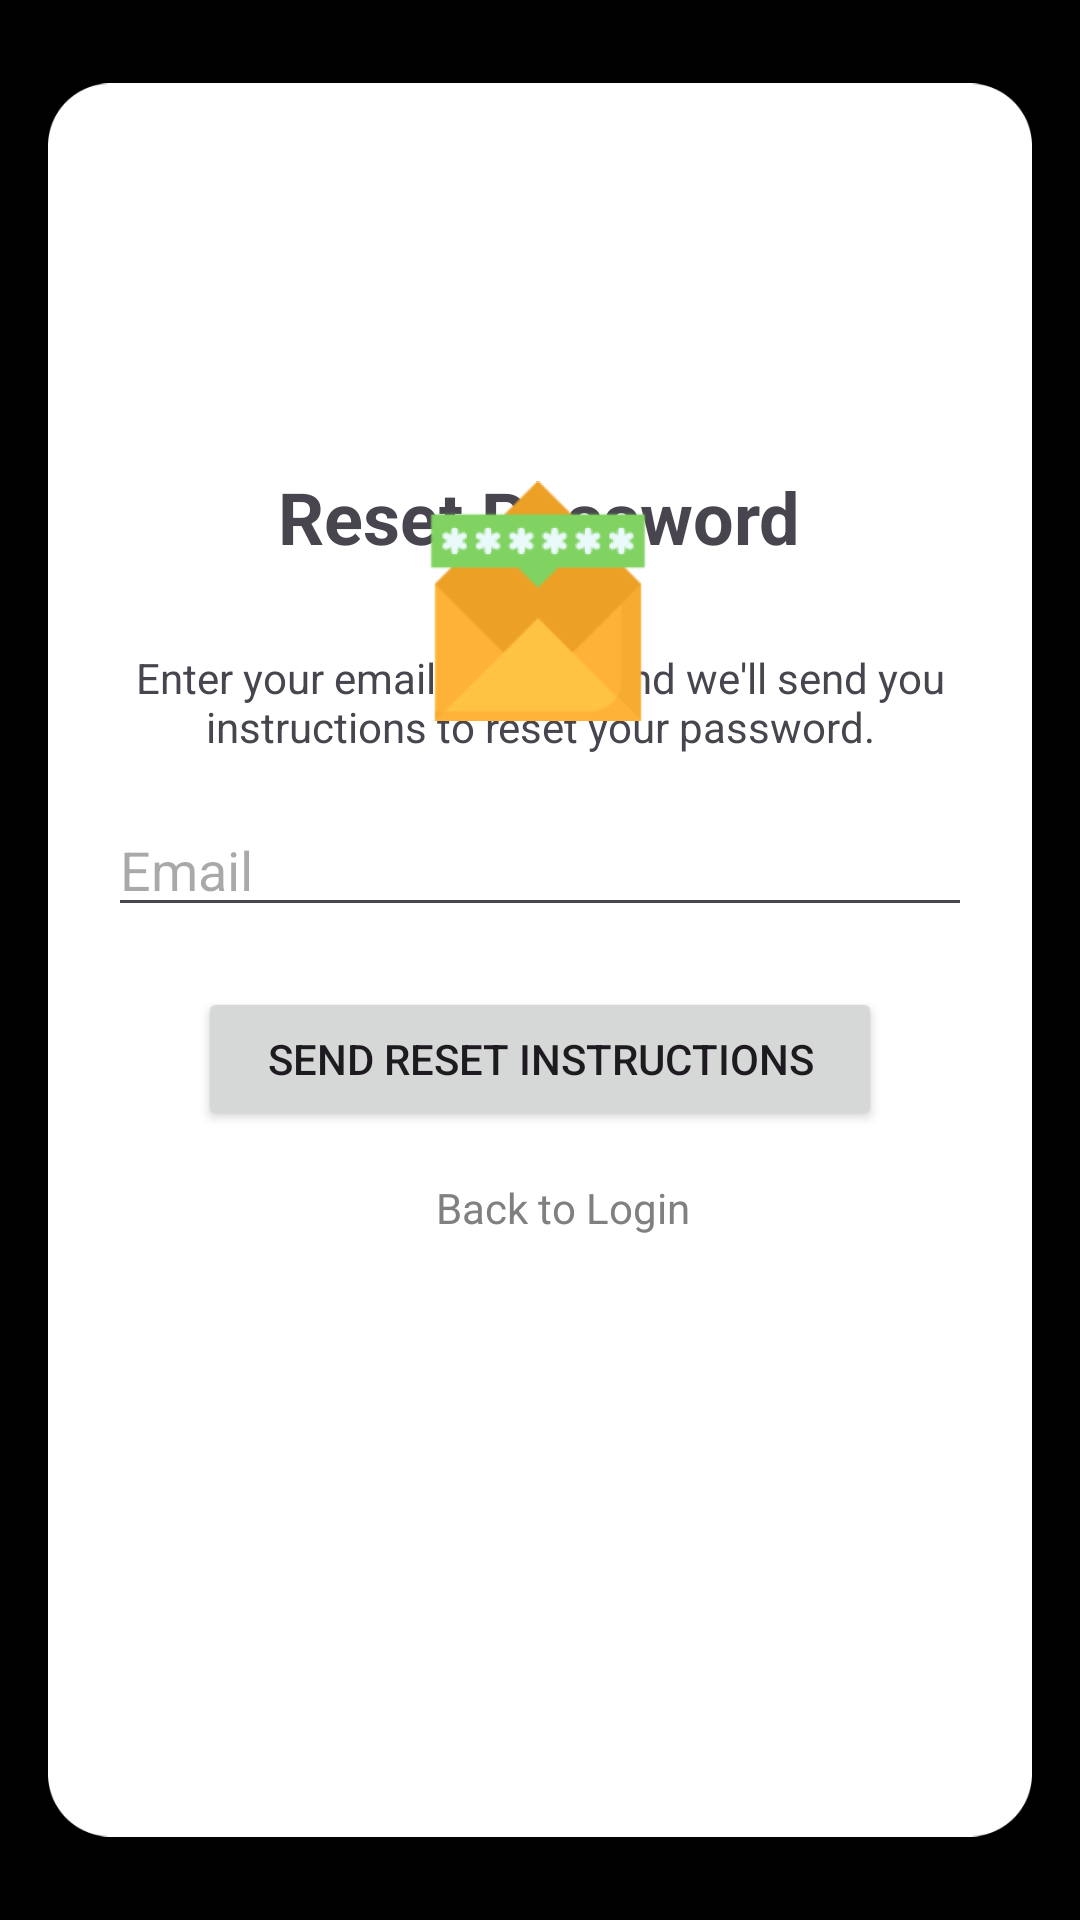

Layout XML and referenced resources for this Android screen:
<!-- AndroidManifest.xml: application theme Theme.UMFeed -->
<!-- res/layout/activity_forgot_password.xml -->
<?xml version="1.0" encoding="utf-8"?>
<androidx.constraintlayout.widget.ConstraintLayout xmlns:android="http://schemas.android.com/apk/res/android"
    xmlns:app="http://schemas.android.com/apk/res-auto"
    xmlns:tools="http://schemas.android.com/tools"
    android:layout_width="match_parent"
    android:layout_height="match_parent"
    android:background="#020101"
    android:orientation="vertical"
    android:padding="16dp">

    <ImageView
        android:id="@+id/imageView7"
        android:layout_width="wrap_content"
        android:layout_height="wrap_content"
        app:layout_constraintBottom_toBottomOf="parent"
        app:layout_constraintEnd_toEndOf="parent"
        app:layout_constraintStart_toStartOf="parent"
        app:layout_constraintTop_toTopOf="parent"
        app:layout_constraintVertical_bias="0.0"
        app:srcCompat="@drawable/login_content" />

    <TextView
        android:id="@+id/textView4"
        android:layout_width="wrap_content"
        android:layout_height="wrap_content"
        android:layout_marginTop="140dp"
        android:text="Reset Password"
        android:textSize="24sp"
        android:textStyle="bold"
        app:layout_constraintEnd_toEndOf="parent"
        app:layout_constraintHorizontal_bias="0.497"
        app:layout_constraintStart_toStartOf="parent"
        app:layout_constraintTop_toTopOf="@+id/imageView7" />

    <ImageView
        android:id="@+id/imageView5"
        android:layout_width="wrap_content"
        android:layout_height="wrap_content"
        android:layout_marginTop="12dp"
        app:layout_constraintEnd_toEndOf="parent"
        app:layout_constraintHorizontal_bias="0.498"
        app:layout_constraintStart_toStartOf="parent"
        app:layout_constraintTop_toBottomOf="@+id/textView4"
        app:srcCompat="@drawable/circle_background"
        app:tint="#0D076B" />

    <TextView
        android:id="@+id/textView6"
        android:layout_width="match_parent"
        android:layout_height="wrap_content"
        android:layout_marginStart="20dp"
        android:layout_marginTop="16dp"
        android:layout_marginEnd="20dp"
        android:gravity="center"
        android:text="Enter your email address and we'll send you instructions to reset your password."
        app:layout_constraintEnd_toEndOf="parent"
        app:layout_constraintHorizontal_bias="0.0"
        app:layout_constraintStart_toStartOf="parent"
        app:layout_constraintTop_toBottomOf="@+id/imageView5" />

    <com.google.android.material.textfield.TextInputLayout
        android:id="@+id/textInputLayout2"
        android:layout_width="match_parent"
        android:layout_height="wrap_content"
        android:layout_marginStart="20dp"
        android:layout_marginTop="36dp"
        android:layout_marginEnd="20dp"
        app:layout_constraintEnd_toEndOf="parent"
        app:layout_constraintHorizontal_bias="0.0"
        app:layout_constraintStart_toStartOf="parent"
        app:layout_constraintTop_toBottomOf="@+id/textView6">

    </com.google.android.material.textfield.TextInputLayout>

    <TextView
        android:id="@+id/errorText"
        android:layout_width="match_parent"
        android:layout_height="wrap_content"
        android:layout_marginBottom="16dp"
        android:textColor="#FF0000"
        android:visibility="gone" />

    <TextView
        android:id="@+id/successText"
        android:layout_width="match_parent"
        android:layout_height="wrap_content"
        android:layout_marginBottom="16dp"
        android:gravity="center"
        android:text="Reset instructions sent to your email"
        android:textColor="#4CAF50"
        android:visibility="gone"
        app:layout_constraintTop_toBottomOf="@+id/backToLoginLink"/>

    <Button
        android:id="@+id/resetButton"
        android:layout_width="match_parent"
        android:layout_height="wrap_content"
        android:layout_marginStart="50dp"
        android:layout_marginTop="20dp"
        android:layout_marginEnd="50dp"
        android:text="Send Reset Instructions"
        app:layout_constraintEnd_toEndOf="parent"
        app:layout_constraintHorizontal_bias="1.0"
        app:layout_constraintStart_toStartOf="parent"
        app:layout_constraintTop_toBottomOf="@+id/emailInput" />

    <ProgressBar
        android:id="@+id/progressBar"
        android:layout_width="wrap_content"
        android:layout_height="wrap_content"
        android:layout_marginBottom="16dp"
        android:visibility="gone" />

    <TextView
        android:id="@+id/backToLoginLink"
        android:layout_width="wrap_content"
        android:layout_height="wrap_content"
        android:layout_marginStart="149dp"
        android:layout_marginTop="16dp"
        android:layout_marginEnd="162dp"
        android:text="Back to Login"
        android:textColor="@color/colorPrimary"
        app:layout_constraintEnd_toEndOf="parent"
        app:layout_constraintHorizontal_bias="0.294"
        app:layout_constraintStart_toStartOf="parent"
        app:layout_constraintTop_toBottomOf="@+id/resetButton" />

    <EditText
        android:id="@+id/emailInput"
        android:layout_width="match_parent"
        android:layout_height="wrap_content"
        android:layout_marginStart="20dp"
        android:layout_marginTop="16dp"
        android:layout_marginEnd="20dp"
        android:hint="Email"
        android:inputType="textEmailAddress"
        app:layout_constraintEnd_toEndOf="parent"
        app:layout_constraintHorizontal_bias="0.0"
        app:layout_constraintStart_toStartOf="parent"
        app:layout_constraintTop_toBottomOf="@+id/textView6" />

    <ImageView
        android:id="@+id/imageView6"
        android:layout_width="80dp"
        android:layout_height="80dp"
        app:layout_constraintBottom_toBottomOf="@+id/imageView5"
        app:layout_constraintEnd_toEndOf="@+id/imageView5"
        app:layout_constraintStart_toStartOf="@+id/imageView5"
        app:layout_constraintTop_toTopOf="@+id/imageView5"
        app:layout_constraintVertical_bias="0.416"
        app:srcCompat="@drawable/ic_email_reset" />

</androidx.constraintlayout.widget.ConstraintLayout>
<!-- resources referenced by this layout -->
<resources>
  <color name="colorPrimary">#808080</color>
  <!-- drawable ic_email_reset: png bitmap (drawable, 12955 bytes) -->
  <!-- drawable login_content: png bitmap (drawable, 14498 bytes) -->
  <style name="Theme.UMFeed" parent="Base.Theme.UMFeed" />
  <style name="Base.Theme.UMFeed" parent="Theme.Material3.DayNight.NoActionBar">
          
          
      </style>
</resources>
